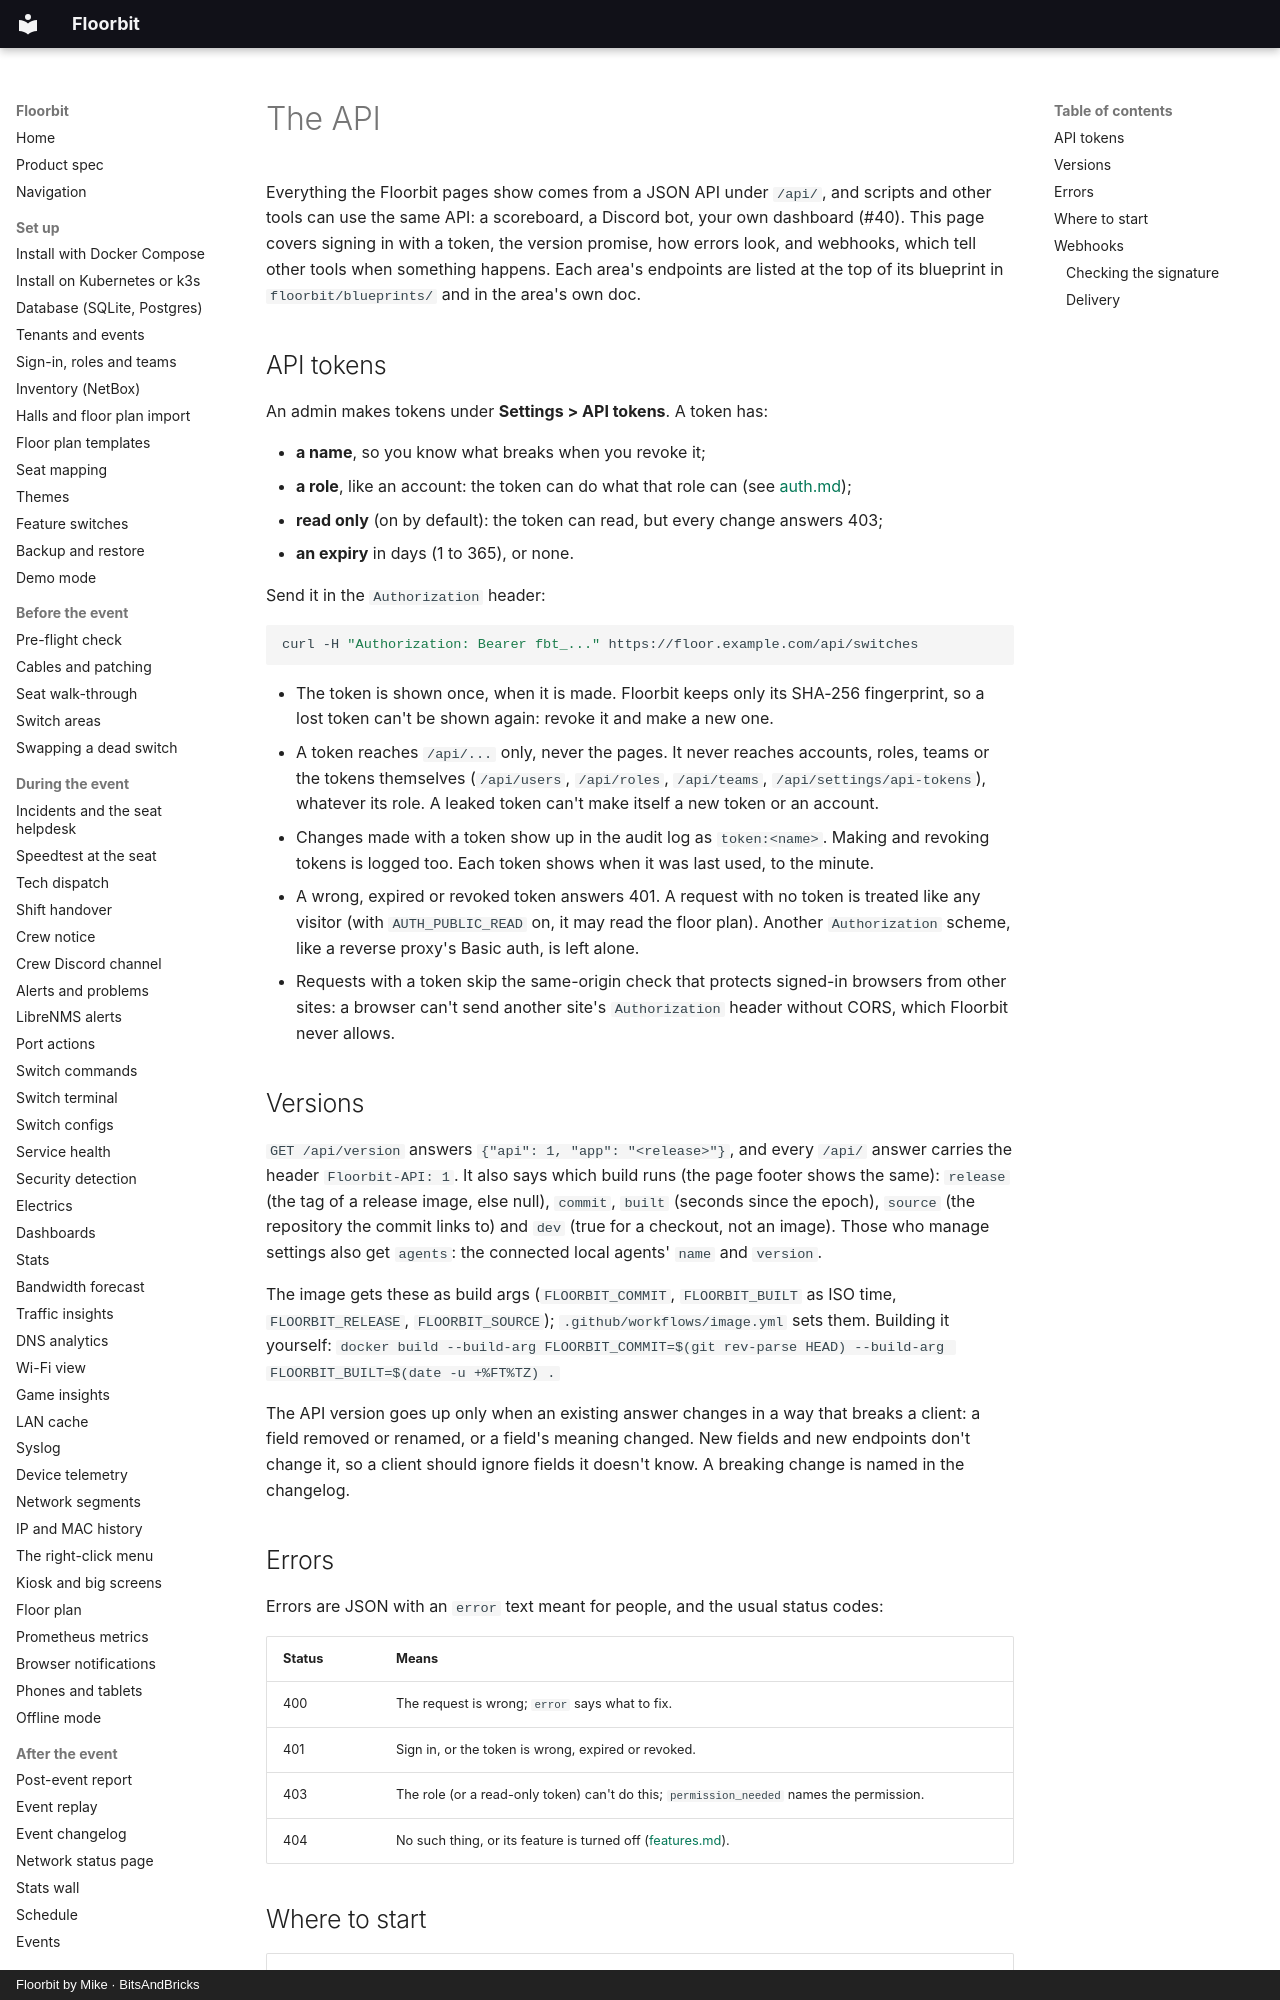

repository: bitsandbricks-ch/floorbit · page: api/index.html · generator: mkdocs · copyright: Floorbit by Mike · BitsAndBricks

# The API

Everything the Floorbit pages show comes from a JSON API under `/api/`, and scripts and other tools
can use the same API: a scoreboard, a Discord bot, your own dashboard (#40). This page covers
signing in with a token, the version promise, how errors look, and webhooks, which tell other tools
when something happens. Each area's endpoints are listed
at the top of its blueprint in `floorbit/blueprints/` and in the area's own doc.

## API tokens

An admin makes tokens under **Settings > API tokens**. A token has:

- **a name**, so you know what breaks when you revoke it;
- **a role**, like an account: the token can do what that role can (see [auth.md](auth.md));
- **read only** (on by default): the token can read, but every change answers 403;
- **an expiry** in days (1 to 365), or none.

Send it in the `Authorization` header:

```sh
curl -H "Authorization: Bearer fbt_..." https://floor.example.com/api/switches
```

- The token is shown once, when it is made. Floorbit keeps only its SHA-256 fingerprint, so a
  lost token can't be shown again: revoke it and make a new one.
- A token reaches `/api/...` only, never the pages. It never reaches accounts, roles, teams or the
  tokens themselves (`/api/users`, `/api/roles`, `/api/teams`, `/api/settings/api-tokens`), whatever
  its role. A leaked token can't make itself a new token or an account.
- Changes made with a token show up in the audit log as `token:<name>`. Making and revoking tokens
  is logged too. Each token shows when it was last used, to the minute.
- A wrong, expired or revoked token answers 401. A request with no token is treated like any visitor
  (with `AUTH_PUBLIC_READ` on, it may read the floor plan). Another `Authorization` scheme, like a
  reverse proxy's Basic auth, is left alone.
- Requests with a token skip the same-origin check that protects signed-in browsers from other
  sites: a browser can't send another site's `Authorization` header without CORS, which Floorbit
  never allows.

## Versions

`GET /api/version` answers `{"api": 1, "app": "<release>"}`, and every `/api/` answer carries the
header `Floorbit-API: 1`. It also says which build runs (the page footer shows the same):
`release` (the tag of a release image, else null), `commit`, `built` (seconds since the epoch),
`source` (the repository the commit links to) and `dev` (true for a checkout, not an image).
Those who manage settings also get `agents`: the connected local agents' `name` and `version`.

The image gets these as build args (`FLOORBIT_COMMIT`, `FLOORBIT_BUILT` as ISO time,
`FLOORBIT_RELEASE`, `FLOORBIT_SOURCE`); `.github/workflows/image.yml` sets them. Building it yourself:
`docker build --build-arg FLOORBIT_COMMIT=$(git rev-parse HEAD) --build-arg FLOORBIT_BUILT=$(date -u +%FT%TZ) .`

The API version goes up only when an existing answer changes in a way that breaks a client: a
field removed or renamed, or a field's meaning changed. New fields and new endpoints don't change
it, so a client should ignore fields it doesn't know. A breaking change is named in the changelog.

## Errors

Errors are JSON with an `error` text meant for people, and the usual status codes:

| Status | Means |
| --- | --- |
| 400 | The request is wrong; `error` says what to fix. |
| 401 | Sign in, or the token is wrong, expired or revoked. |
| 403 | The role (or a read-only token) can't do this; `permission_needed` names the permission. |
| 404 | No such thing, or its feature is turned off ([features.md](features.md)). |
